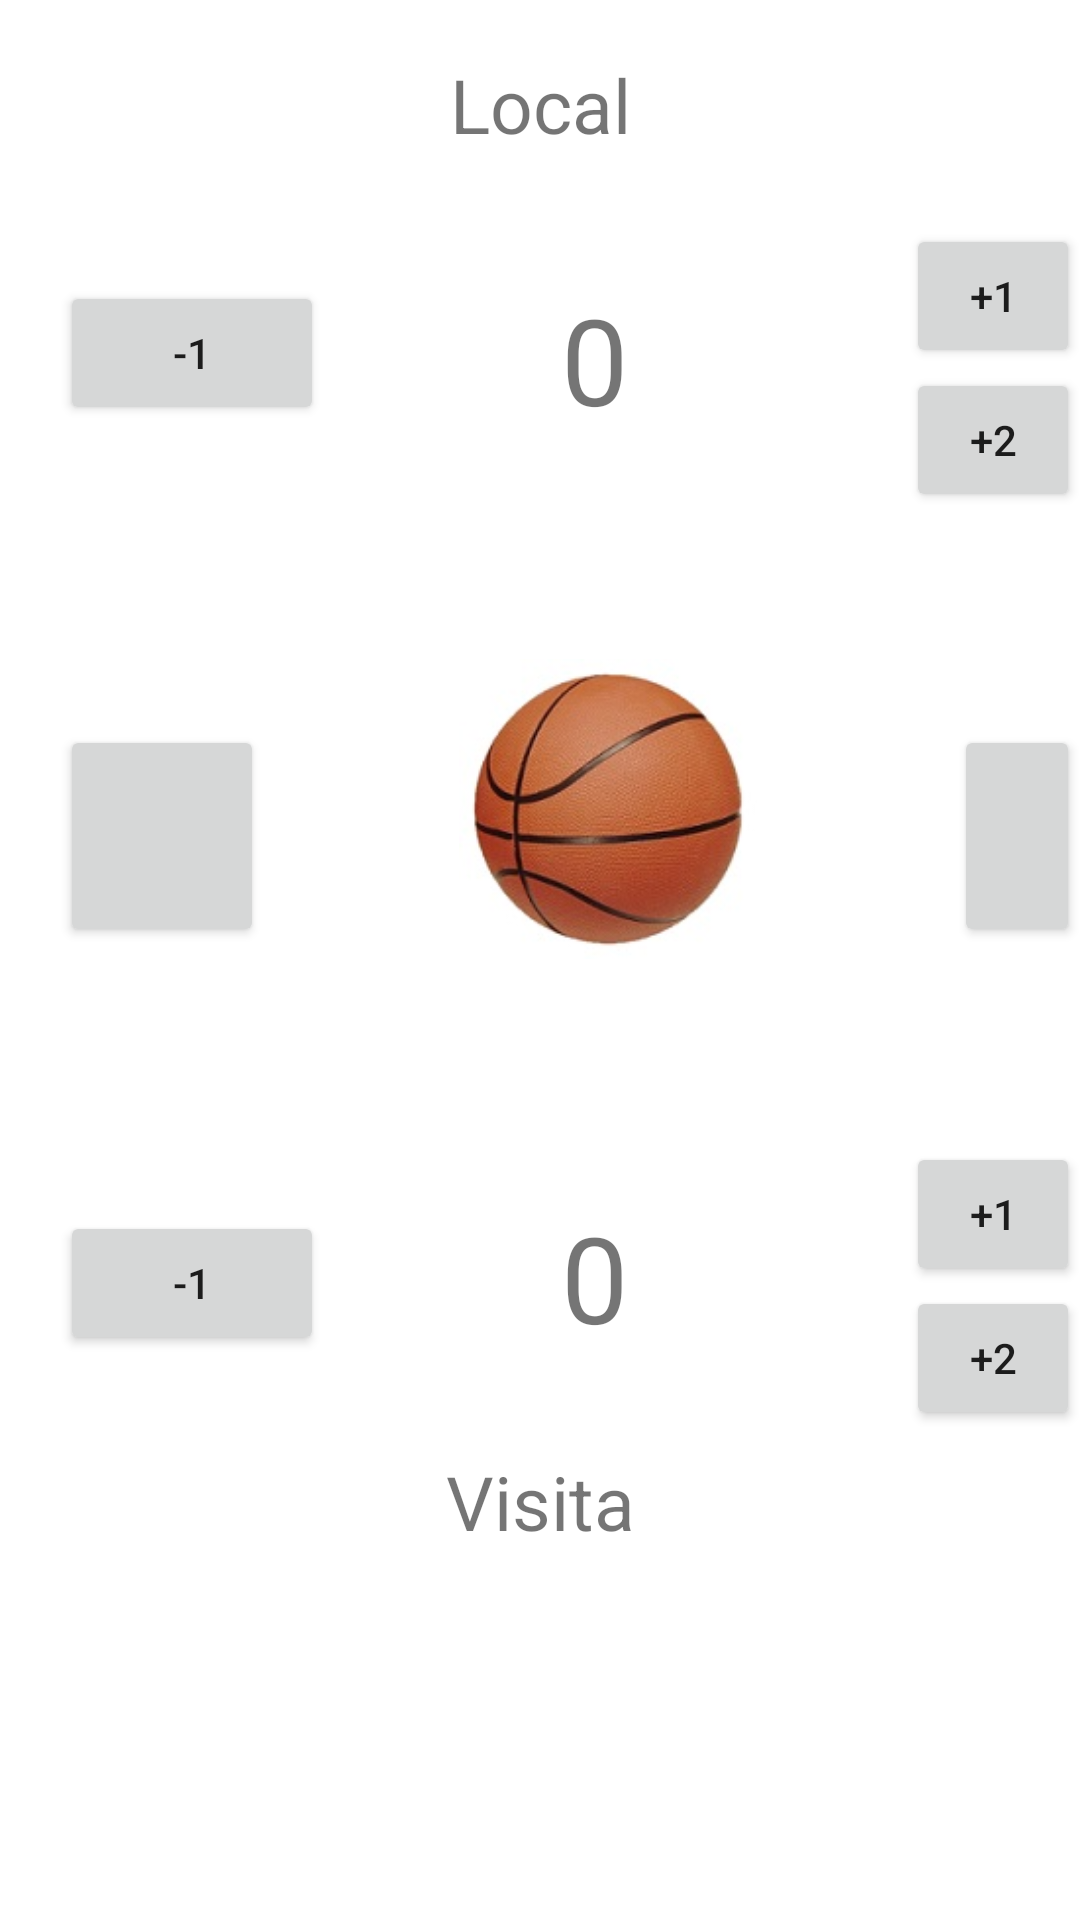

Android layout source for this screen:
<!-- AndroidManifest.xml: application theme Theme.BasketScore -->
<!-- res/layout/activity_main.xml -->
<?xml version="1.0" encoding="utf-8"?>
<layout xmlns:android="http://schemas.android.com/apk/res/android"
    xmlns:app="http://schemas.android.com/apk/res-auto"
    xmlns:tools="http://schemas.android.com/tools">

    <data>
    </data>

    <RelativeLayout
        android:layout_width="match_parent"
        android:layout_height="match_parent"
        tools:context=".MainActivity">

        <TextView
            android:id="@+id/labelLocal"
            android:layout_width="match_parent"
            android:layout_height="wrap_content"
            android:text="Local"
            android:textSize="25sp"
            android:gravity="center"
            android:padding="18sp"
            app:layout_constraintBottom_toBottomOf="parent"
            app:layout_constraintLeft_toLeftOf="parent"
            app:layout_constraintRight_toRightOf="parent"
            app:layout_constraintTop_toTopOf="parent" />

        <Button
            android:id="@+id/btn_negative_local"
            android:layout_below="@id/labelLocal"
            android:layout_width="wrap_content"
            android:layout_height="wrap_content"
            android:layout_marginTop="24dp"
            android:layout_marginLeft="14sp"
            android:text="-1"
            android:layout_marginStart="20sp" />

        <TextView
            android:id="@+id/scorelocal"
            android:layout_toRightOf="@id/btn_negative_local"
            android:layout_toEndOf="@id/btn_negative_local"
            android:layout_below="@id/labelLocal"
            android:layout_width="180dp"
            android:layout_height="100dp"
            android:text="0"
            android:inputType="number"
            android:textSize="40sp"
            android:gravity="center" />

        <Button
            android:id="@+id/btn_one_local"
            android:layout_below="@id/labelLocal"
            android:layout_toRightOf="@id/scorelocal"
            android:layout_toEndOf="@id/scorelocal"
            android:layout_width="wrap_content"
            android:layout_height="wrap_content"
            android:layout_marginTop="5dp"
            android:layout_marginLeft="14sp"
            android:text="+1"
            android:layout_marginStart="14sp" />

        <Button
            android:id="@+id/btn_two_local"
            android:layout_below="@id/btn_one_local"
            android:layout_toRightOf="@id/scorelocal"
            android:layout_toEndOf="@id/scorelocal"
            android:layout_width="wrap_content"
            android:layout_height="wrap_content"
            android:layout_marginLeft="14sp"
            android:text="+2"
            android:layout_marginStart="14sp" />

        <Button
            android:id="@+id/btn_reset"
            android:layout_below="@id/btn_negative_local"
            android:layout_width="68dp"
            android:layout_height="wrap_content"
            android:layout_marginTop="100dp"
            android:layout_marginLeft="14sp"
            android:layout_marginBottom="60sp"
            app:icon="@drawable/ic_refresh"
            android:height="74dp"
            app:iconSize="38dp"
            android:layout_marginStart="20sp" />

        <ImageView
            android:id="@+id/image_ball"
            android:layout_toRightOf="@id/btn_reset"
            android:layout_toEndOf="@id/btn_reset"
            android:layout_below="@id/scorelocal"
            android:layout_marginTop="50dp"
            android:layout_width="230dp"
            android:layout_height="100dp"
            android:src="@drawable/ball"
            android:gravity="center" />

        <Button
            android:id="@+id/btn_next"
            android:layout_below="@id/btn_negative_local"
            android:layout_toRightOf="@id/image_ball"
            android:layout_toEndOf="@id/image_ball"
            android:layout_width="68dp"
            android:layout_height="wrap_content"
            android:layout_marginTop="100dp"
            app:icon="@drawable/ic_next"
            app:iconSize="38dp"
            android:height="74dp" />


        <Button
            android:id="@+id/btn_negative_visit"
            android:layout_below="@id/btn_reset"
            android:layout_width="wrap_content"
            android:layout_height="wrap_content"
            android:layout_marginTop="28dp"
            android:layout_marginLeft="14sp"
            android:text="-1"
            android:layout_marginStart="20sp" />

        <TextView
            android:id="@+id/scorevisit"
            android:layout_toRightOf="@id/btn_negative_local"
            android:layout_toEndOf="@id/btn_negative_local"
            android:layout_below="@id/btn_reset"
            android:layout_width="180dp"
            android:layout_height="100dp"
            android:text="0"
            android:inputType="number"
            android:textSize="40sp"
            android:gravity="center" />

        <Button
            android:id="@+id/btn_one_visit"
            android:layout_below="@id/btn_reset"
            android:layout_toRightOf="@id/scorevisit"
            android:layout_toEndOf="@id/scorevisit"
            android:layout_width="wrap_content"
            android:layout_height="wrap_content"
            android:layout_marginTop="5dp"
            android:layout_marginLeft="14sp"
            android:text="+1"
            android:layout_marginStart="14sp" />

        <Button
            android:id="@+id/btn_two_visit"
            android:layout_below="@id/btn_one_visit"
            android:layout_toRightOf="@id/scorevisit"
            android:layout_toEndOf="@id/scorevisit"
            android:layout_width="wrap_content"
            android:layout_height="wrap_content"
            android:layout_marginLeft="14sp"
            android:text="+2"
            android:layout_marginStart="14sp" />


        <TextView
            android:id="@+id/labelvisit"
            android:layout_below="@id/scorevisit"
            android:layout_width="match_parent"
            android:layout_height="wrap_content"
            android:text="Visita"
            android:textSize="25sp"
            android:gravity="center"
            android:padding="8sp" />

    </RelativeLayout>
</layout>
<!-- resources referenced by this layout -->
<resources>
  <!-- drawable ball: jpg bitmap (drawable, 10183 bytes) -->
  <style name="Theme.BasketScore" parent="Theme.MaterialComponents.DayNight.DarkActionBar">
          
          <item name="colorPrimary">@color/purple_500</item>
          <item name="colorPrimaryVariant">@color/purple_700</item>
          <item name="colorOnPrimary">@color/white</item>
          
          <item name="colorSecondary">@color/teal_200</item>
          <item name="colorSecondaryVariant">@color/teal_700</item>
          <item name="colorOnSecondary">@color/black</item>
          
          <item name="android:statusBarColor" tools:targetApi="l">?attr/colorPrimaryVariant</item>
          
      </style>
  <!-- not gathered from this repository: default colours our renderer supplied (Android Studio template values) -->
  <color name="purple_500">#FF6200EE</color>
  <color name="purple_700">#FF3700B3</color>
  <color name="teal_200">#FF03DAC5</color>
  <color name="teal_700">#FF018786</color>
  <color name="black">#FF000000</color>
  <color name="white">#FFFFFFFF</color>
</resources>
